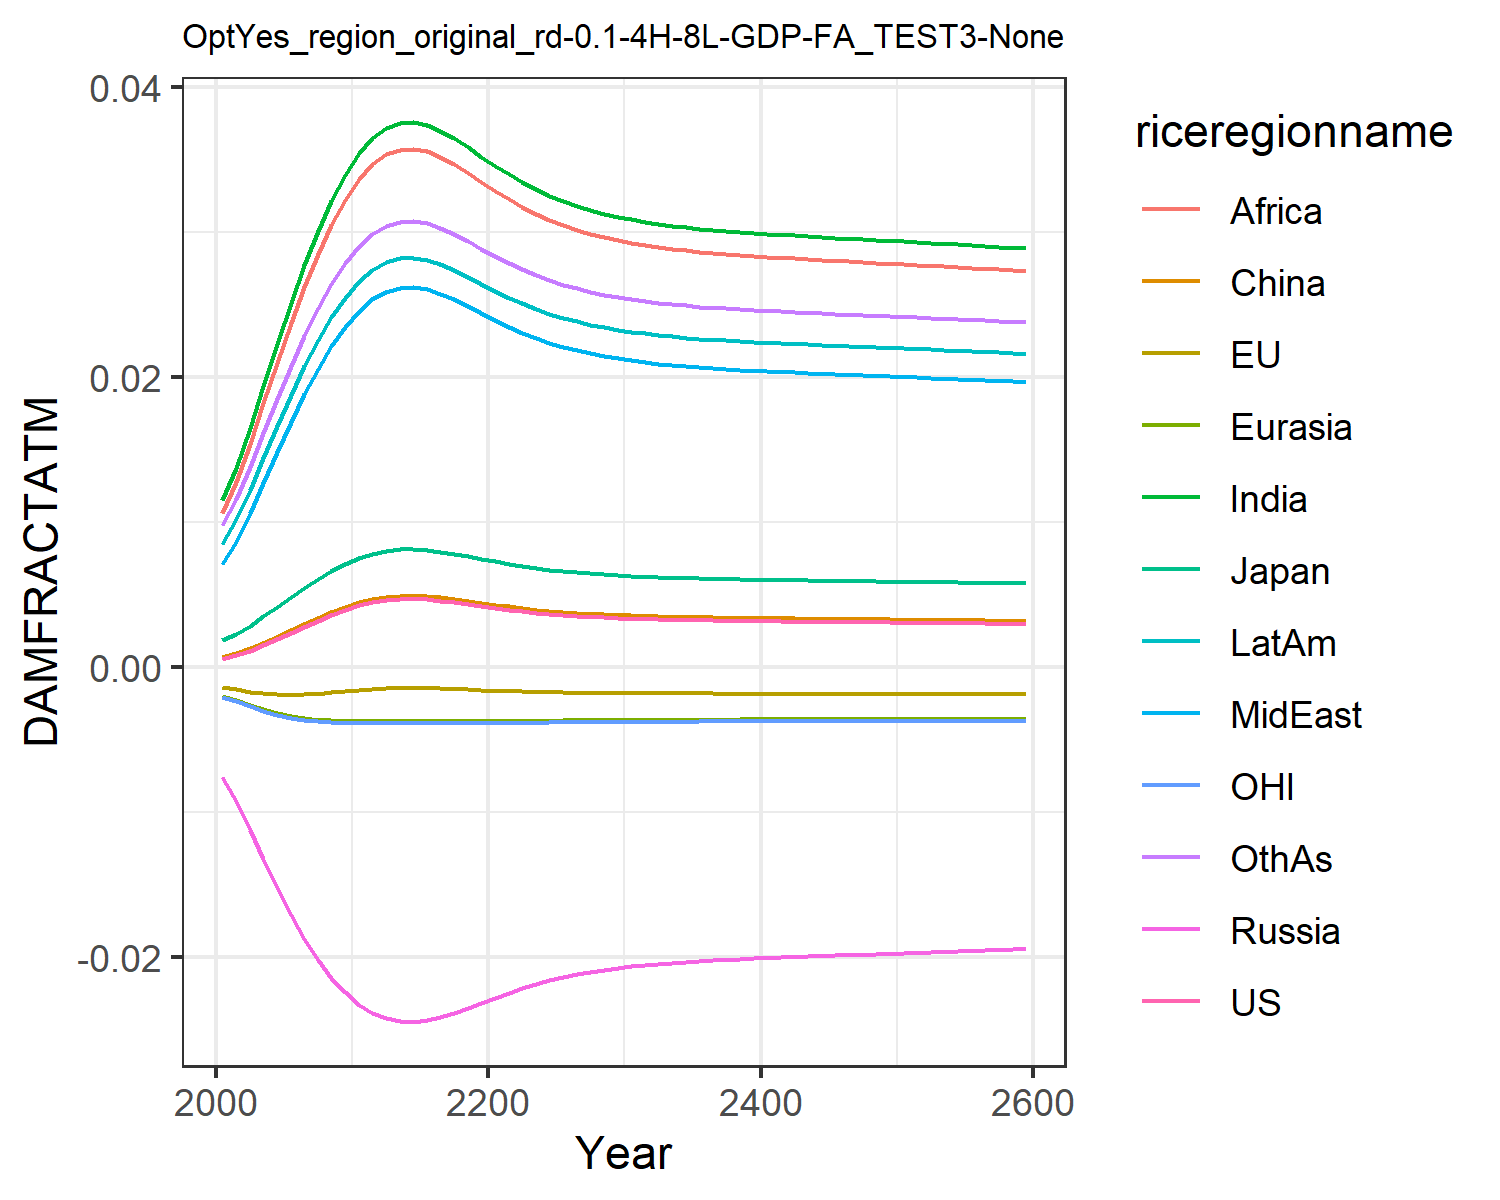

Source data for this figure (header and first rows):
0.0006044859214990092, -0.0013477832574872255, 0.0018660811771578033, -0.007563917650864247, -0.001960953564571073, 0.0007416561617866197, 0.011520656241875512, 0.00709288722211721, 0.01066987500895466, 0.008534084211010144, -0.0020107308894597364, 0.009810033506581642
0.0008334, -0.001513, 0.002306, -0.009211, -0.002256, 0.0009803, 0.01374, 0.008664, 0.01278, 0.0102, -0.002325, 0.0116
0.001148, -0.001676, 0.002875, -0.01119, -0.002584, 0.001306, 0.01648, 0.01062, 0.01541, 0.01226, -0.002672, 0.0138
0.00152, -0.001799, 0.00351, -0.01324, -0.002888, 0.001691, 0.0194, 0.01272, 0.0182, 0.01446, -0.002992, 0.01615
0.001932, -0.00187, 0.004176, -0.01522, -0.003145, 0.002116, 0.02232, 0.01485, 0.02101, 0.01667, -0.003262, 0.01851
0.002366, -0.001889, 0.004845, -0.01706, -0.003347, 0.002561, 0.02514, 0.0169, 0.02372, 0.01879, -0.003472, 0.02077
0.002801, -0.001863, 0.005493, -0.01871, -0.003495, 0.003007, 0.02775, 0.01883, 0.02623, 0.02077, -0.003624, 0.02287
0.003221, -0.001803, 0.006098, -0.02015, -0.003596, 0.003436, 0.03011, 0.02058, 0.02851, 0.02256, -0.003725, 0.02476
0.003612, -0.001722, 0.006646, -0.02138, -0.003659, 0.003835, 0.03218, 0.02213, 0.03051, 0.02413, -0.003787, 0.02642
0.003963, -0.001632, 0.00713, -0.02241, -0.003694, 0.004193, 0.03396, 0.02347, 0.03224, 0.02548, -0.003819, 0.02785
0.004267, -0.001541, 0.007541, -0.02325, -0.00371, 0.004502, 0.03544, 0.02458, 0.03368, 0.02661, -0.00383, 0.02904
0.004491, -0.001468, 0.00784, -0.02384, -0.003713, 0.00473, 0.0365, 0.02539, 0.0347, 0.02741, -0.00383, 0.02989
0.004636, -0.001418, 0.008033, -0.02421, -0.003712, 0.004878, 0.03718, 0.0259, 0.03536, 0.02793, -0.003827, 0.03043
0.004711, -0.001391, 0.008132, -0.02439, -0.003711, 0.004954, 0.03752, 0.02616, 0.0357, 0.02819, -0.003824, 0.03071
0.004726, -0.001386, 0.008152, -0.02443, -0.003711, 0.004969, 0.03759, 0.02621, 0.03576, 0.02824, -0.003823, 0.03076
0.004686, -0.0014, 0.008099, -0.02433, -0.003711, 0.004929, 0.03741, 0.02607, 0.03558, 0.0281, -0.003825, 0.03062
0.0046, -0.001431, 0.007986, -0.02412, -0.003713, 0.004841, 0.03701, 0.02577, 0.0352, 0.0278, -0.003828, 0.0303
0.004485, -0.00147, 0.007832, -0.02382, -0.003713, 0.004724, 0.03647, 0.02537, 0.03468, 0.02739, -0.00383, 0.02987
0.004354, -0.001513, 0.007658, -0.02348, -0.003712, 0.004591, 0.03586, 0.0249, 0.03408, 0.02692, -0.003831, 0.02937
0.00422, -0.001556, 0.007478, -0.02312, -0.003708, 0.004454, 0.03521, 0.02441, 0.03346, 0.02643, -0.003829, 0.02886
0.00409, -0.001595, 0.007302, -0.02277, -0.003702, 0.004322, 0.03458, 0.02393, 0.03284, 0.02595, -0.003825, 0.02835
0.003969, -0.00163, 0.007137, -0.02243, -0.003695, 0.004199, 0.03399, 0.02349, 0.03226, 0.0255, -0.003819, 0.02787
0.00386, -0.00166, 0.006988, -0.02212, -0.003686, 0.004087, 0.03344, 0.02308, 0.03174, 0.02509, -0.003811, 0.02744
0.003763, -0.001685, 0.006856, -0.02183, -0.003677, 0.003989, 0.03295, 0.02271, 0.03127, 0.02472, -0.003803, 0.02705
0.003679, -0.001706, 0.006739, -0.02158, -0.003668, 0.003903, 0.03252, 0.02239, 0.03085, 0.02439, -0.003794, 0.0267
0.003605, -0.001724, 0.006637, -0.02136, -0.003659, 0.003828, 0.03214, 0.0221, 0.03048, 0.0241, -0.003786, 0.0264
0.003542, -0.001738, 0.006549, -0.02117, -0.00365, 0.003763, 0.03181, 0.02186, 0.03016, 0.02385, -0.003778, 0.02613
0.003487, -0.00175, 0.006473, -0.021, -0.003642, 0.003708, 0.03153, 0.02164, 0.02988, 0.02363, -0.00377, 0.0259
0.00344, -0.00176, 0.006407, -0.02085, -0.003635, 0.00366, 0.03128, 0.02146, 0.02965, 0.02345, -0.003763, 0.0257
0.0034, -0.001769, 0.00635, -0.02073, -0.003629, 0.003619, 0.03107, 0.0213, 0.02944, 0.02329, -0.003757, 0.02553
0.003365, -0.001776, 0.006302, -0.02062, -0.003623, 0.003583, 0.03088, 0.02116, 0.02926, 0.02314, -0.003752, 0.02538
0.003335, -0.001782, 0.006259, -0.02052, -0.003617, 0.003552, 0.03072, 0.02104, 0.0291, 0.02302, -0.003746, 0.02525
0.003309, -0.001787, 0.006222, -0.02044, -0.003613, 0.003526, 0.03058, 0.02093, 0.02897, 0.02292, -0.003742, 0.02514
0.003287, -0.001791, 0.00619, -0.02036, -0.003609, 0.003503, 0.03046, 0.02084, 0.02885, 0.02282, -0.003738, 0.02504
0.003267, -0.001795, 0.006162, -0.0203, -0.003605, 0.003482, 0.03035, 0.02076, 0.02875, 0.02274, -0.003734, 0.02496
0.003249, -0.001798, 0.006137, -0.02024, -0.003602, 0.003464, 0.03026, 0.02069, 0.02865, 0.02267, -0.003731, 0.02488
0.003233, -0.001801, 0.006114, -0.02019, -0.003599, 0.003448, 0.03017, 0.02063, 0.02857, 0.0226, -0.003728, 0.02481
0.003219, -0.001803, 0.006094, -0.02014, -0.003596, 0.003433, 0.03009, 0.02057, 0.0285, 0.02255, -0.003725, 0.02475
0.003206, -0.001806, 0.006075, -0.0201, -0.003593, 0.00342, 0.03002, 0.02052, 0.02843, 0.02249, -0.003722, 0.02469
0.003193, -0.001808, 0.006058, -0.02006, -0.003591, 0.003408, 0.02995, 0.02047, 0.02836, 0.02244, -0.00372, 0.02464
0.003182, -0.00181, 0.006042, -0.02002, -0.003588, 0.003396, 0.02989, 0.02042, 0.0283, 0.02239, -0.003718, 0.02459
0.003171, -0.001812, 0.006027, -0.01999, -0.003586, 0.003385, 0.02983, 0.02038, 0.02825, 0.02235, -0.003715, 0.02454
0.003161, -0.001813, 0.006012, -0.01995, -0.003584, 0.003375, 0.02978, 0.02034, 0.02819, 0.02231, -0.003713, 0.0245
0.003151, -0.001815, 0.005998, -0.01992, -0.003582, 0.003365, 0.02972, 0.02029, 0.02814, 0.02227, -0.003711, 0.02445
0.003142, -0.001817, 0.005985, -0.01989, -0.00358, 0.003355, 0.02967, 0.02026, 0.02809, 0.02223, -0.003709, 0.02441
0.003132, -0.001818, 0.005971, -0.01986, -0.003578, 0.003345, 0.02962, 0.02022, 0.02804, 0.02219, -0.003707, 0.02437
0.003123, -0.00182, 0.005958, -0.01983, -0.003576, 0.003336, 0.02957, 0.02018, 0.02799, 0.02215, -0.003705, 0.02433
0.003114, -0.001821, 0.005945, -0.0198, -0.003574, 0.003326, 0.02952, 0.02014, 0.02794, 0.02211, -0.003703, 0.02429
0.003105, -0.001823, 0.005932, -0.01977, -0.003572, 0.003317, 0.02947, 0.0201, 0.02789, 0.02207, -0.003701, 0.02425
0.003096, -0.001824, 0.005919, -0.01974, -0.00357, 0.003308, 0.02942, 0.02007, 0.02784, 0.02203, -0.003699, 0.02421
0.003087, -0.001825, 0.005906, -0.0197, -0.003568, 0.003299, 0.02937, 0.02003, 0.02779, 0.022, -0.003697, 0.02417
0.003078, -0.001827, 0.005893, -0.01967, -0.003566, 0.003289, 0.02932, 0.01999, 0.02775, 0.02196, -0.003695, 0.02413
0.003068, -0.001828, 0.005879, -0.01964, -0.003564, 0.00328, 0.02926, 0.01995, 0.0277, 0.02192, -0.003693, 0.02408
0.003059, -0.00183, 0.005866, -0.01961, -0.003562, 0.00327, 0.02921, 0.01992, 0.02765, 0.02188, -0.003691, 0.02404
0.00305, -0.001831, 0.005853, -0.01958, -0.003559, 0.003261, 0.02916, 0.01988, 0.0276, 0.02184, -0.003689, 0.024
0.00304, -0.001832, 0.005839, -0.01955, -0.003557, 0.003251, 0.02911, 0.01984, 0.02755, 0.0218, -0.003687, 0.02396
0.003031, -0.001834, 0.005826, -0.01952, -0.003555, 0.003242, 0.02906, 0.0198, 0.02749, 0.02176, -0.003684, 0.02392
0.003021, -0.001835, 0.005812, -0.01948, -0.003553, 0.003232, 0.029, 0.01976, 0.02744, 0.02172, -0.003682, 0.02387
0.003012, -0.001837, 0.005798, -0.01945, -0.00355, 0.003222, 0.02895, 0.01972, 0.02739, 0.02168, -0.00368, 0.02383
0.003002, -0.001838, 0.005784, -0.01942, -0.003548, 0.003212, 0.02889, 0.01968, 0.02734, 0.02164, -0.003677, 0.02379
